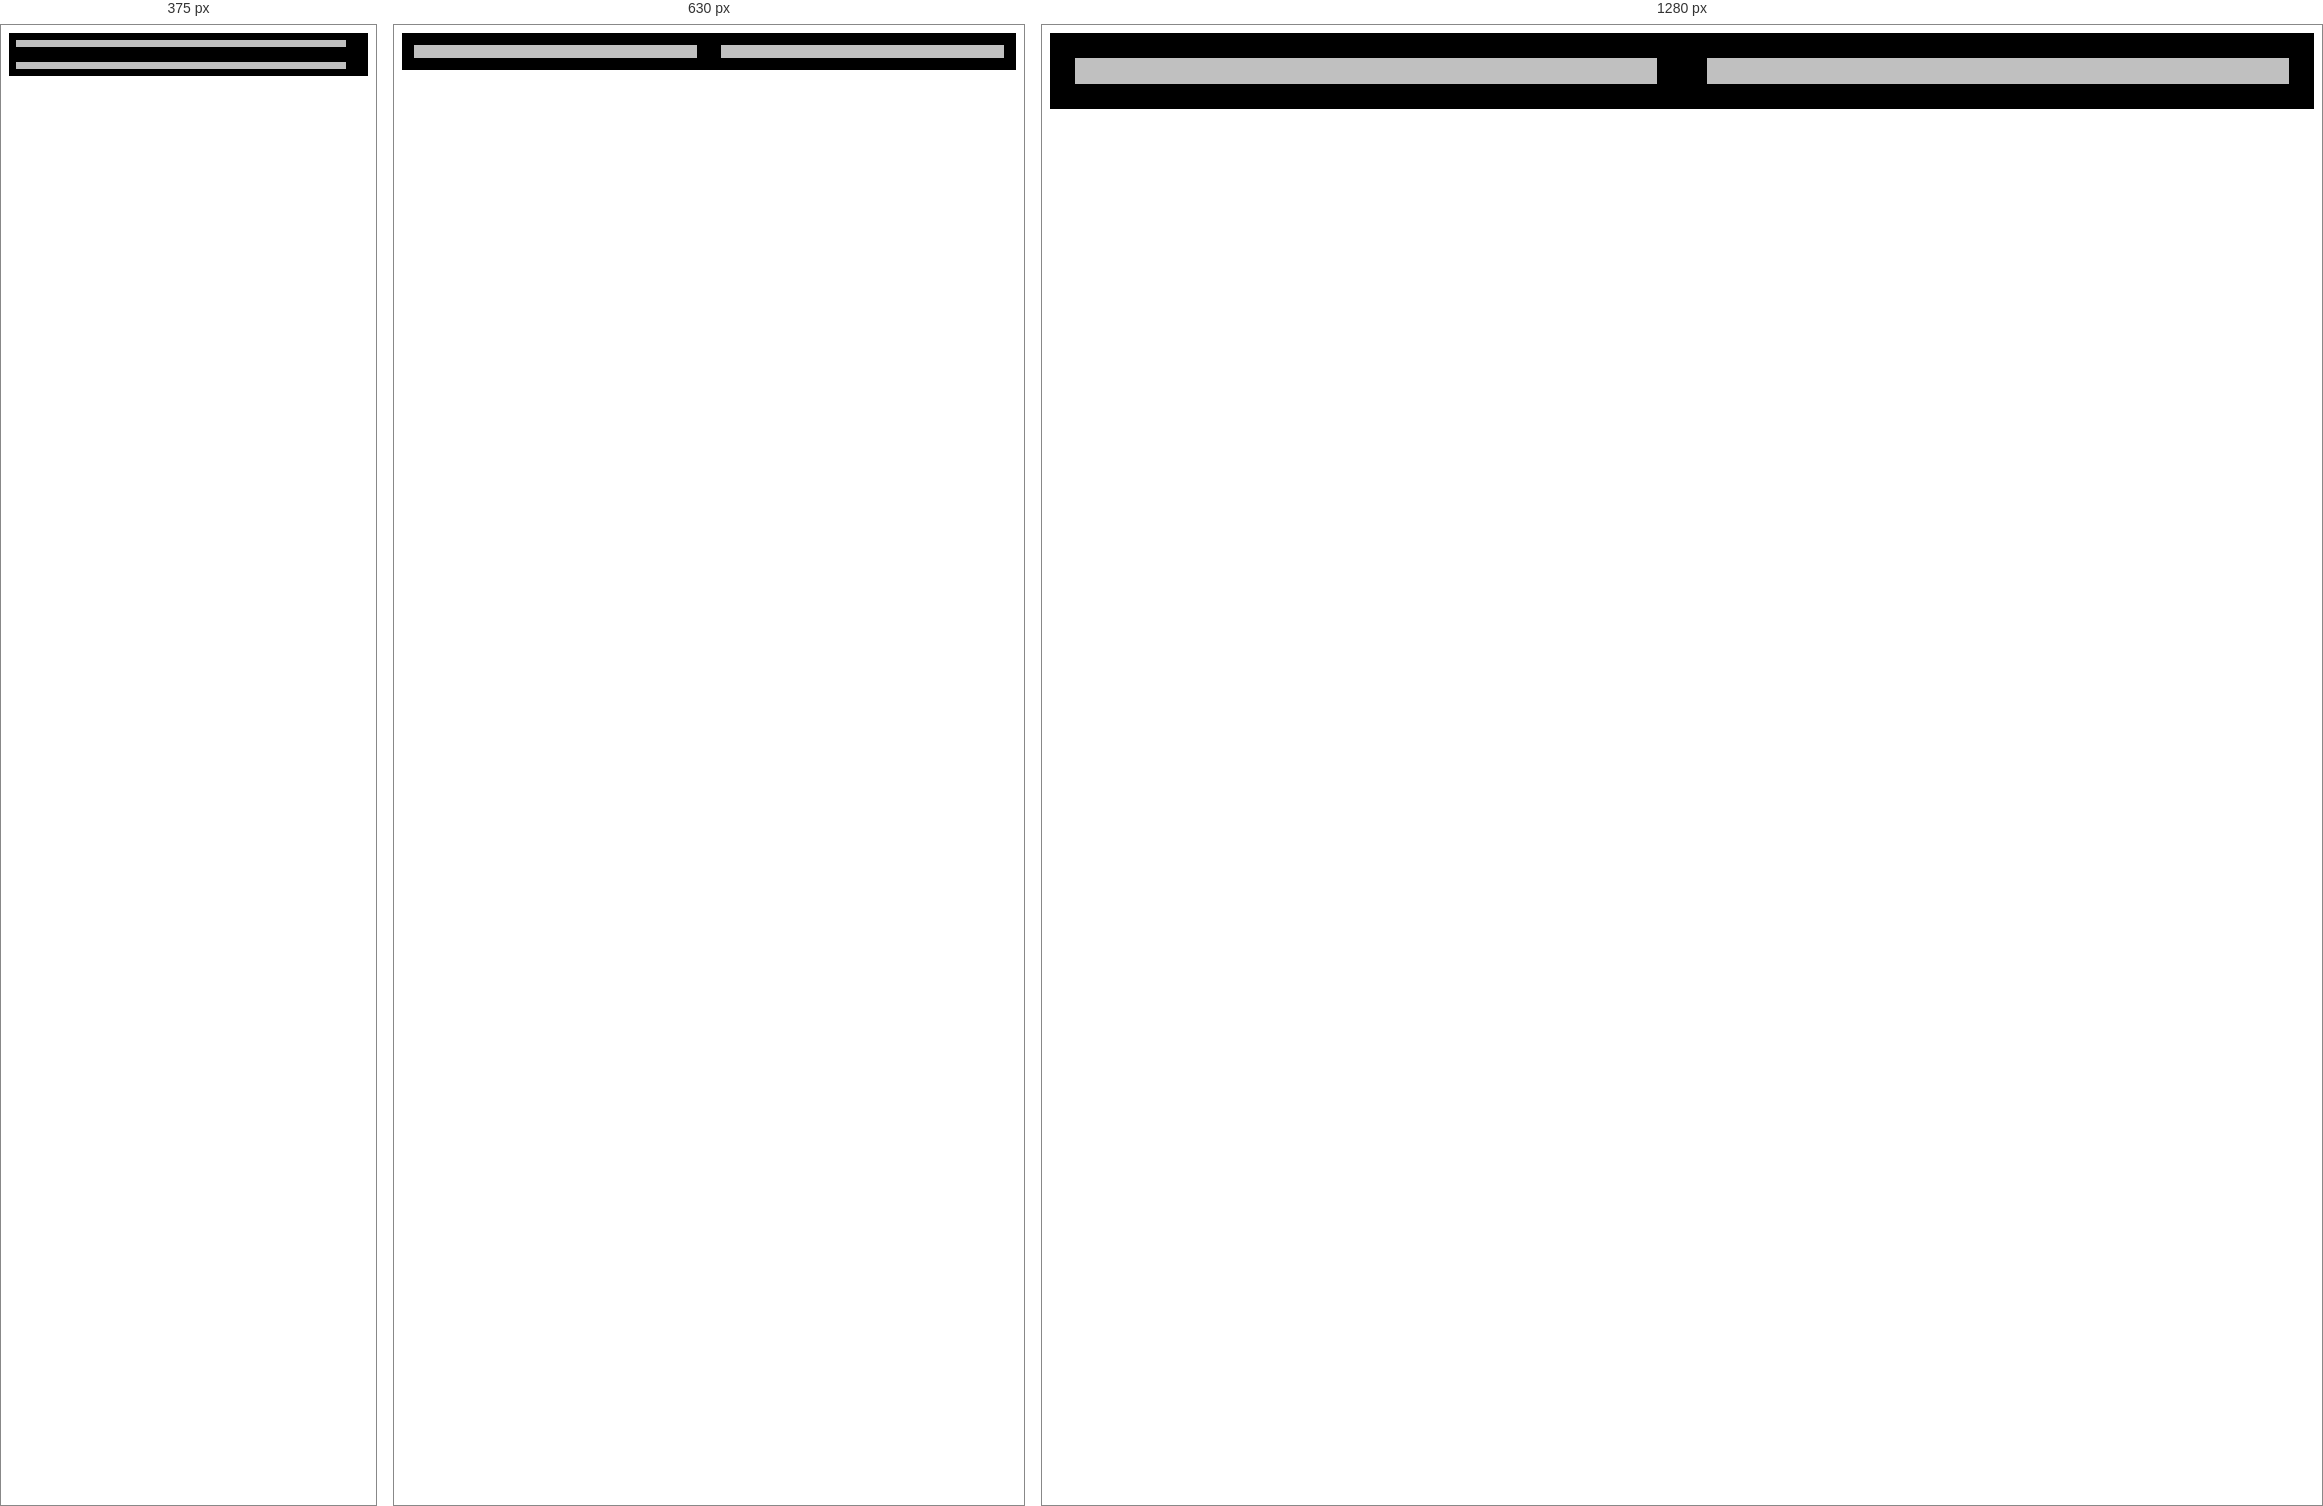
Rendered at 375 px, 630 px and 1280 px, left to right.

<!-- file: index.html -->
<!DOCTYPE html>
<html>
<head>
	<title></title>
	<link rel="stylesheet" type="text/css" href="main.css">
  <meta name="viewport" content="width=device-width,initial=scale=1.0">
</head>
<body>
<div class="main">
	<div class="left">
	 
 </div>
	<div class="right">
    


	</div>
</div>
<script type="text/javascript" src="main.js"></script>
</body>
</html>

/* @media block from main.css */
@media only screen and (max-width: 480px){

    .main{
	background: #000000;
	display: flex;
      flex-direction: column;
	width:100%;
	height:auto;
}
.left{
      background:#C0C0C0; 
      width:90%;
      text-align:center; 
      margin:2%;
      padding: 1%;
      height:auto;
}
.right{
       background: #C0C0C0;
       width: 90%;
       margin: 2%;
       padding:1%;
       height: auto;
}
img{
	display:
	margin-left:auto;
	margin-right: auto;
	border-radius: 70%;
	border: 2px solid #000; 
}

}

/* @media block from main.css */
@media only screen and (min-width: 481px) and (max-width: 780px){
    .main{
	background: #000000;
	display: flex;
	flex-direction: row;
	width:100%;
	height:auto;
}
.left{
      background:#C0C0C0; 
      width:45%;
      text-align:center; 
      margin:2%;
      padding: 1%;
      height:auto;
}
.right{
       background: #C0C0C0;
       width: 45%;
       margin: 2%;
       padding:1%;
       height: auto;
}
img{
	display:
	margin-left:auto;
	margin-right: auto;
	border-radius: 70%;
	border: 2px solid #000; 
}

}